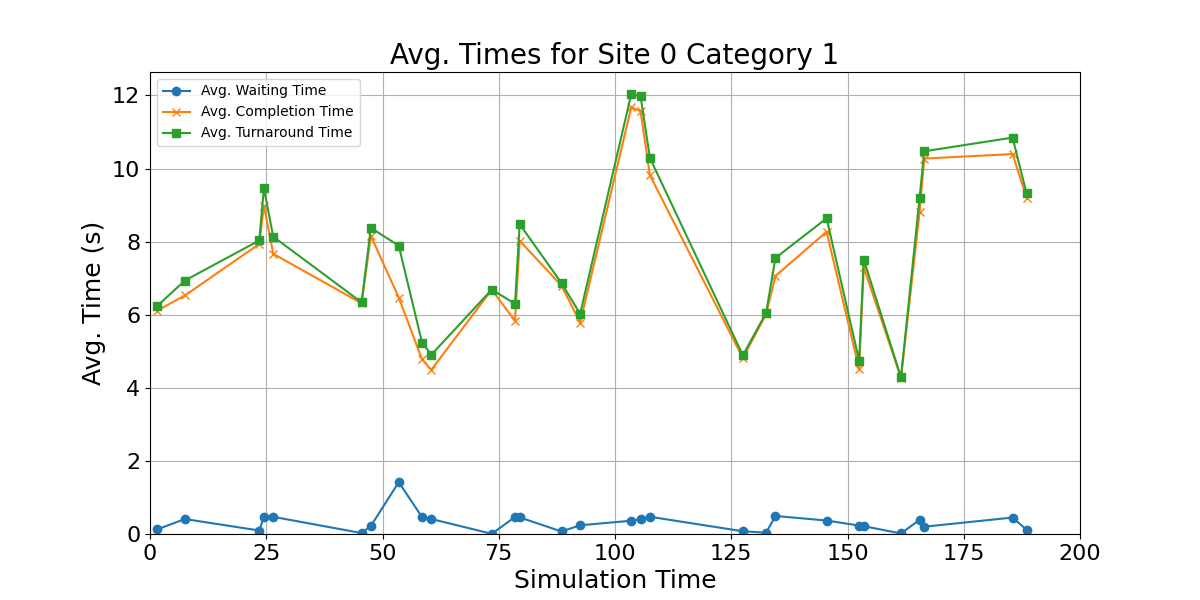

The data file committed next to this chart (first rows):
waiting_times, completion_times, turnaround_time, mid_points
0.1243, 6.11, 6.234, 1.5
0.4095, 6.527, 6.936, 7.5
0.09569, 7.937, 8.032, 23.5
0.4749, 8.987, 9.462, 24.5
0.47, 7.667, 8.137, 26.5
0.02583, 6.313, 6.339, 45.5
0.2202, 8.157, 8.377, 47.5
1.418, 6.47, 7.888, 53.5
0.4622, 4.777, 5.239, 58.5
0.4111, 4.493, 4.904, 60.5
0.005344, 6.683, 6.689, 73.5
0.4662, 5.833, 6.299, 78.5
0.4552, 8.023, 8.479, 79.5
0.06843, 6.797, 6.865, 88.5
0.2385, 5.785, 6.023, 92.5
0.3636, 11.68, 12.04, 103.5
0.4073, 11.57, 11.97, 105.5
0.4718, 9.82, 10.29, 107.5
0.07473, 4.813, 4.888, 127.5
0.03597, 6.017, 6.053, 132.5
0.4931, 7.06, 7.553, 134.5
0.3683, 8.27, 8.638, 145.5
0.2302, 4.517, 4.747, 152.5
0.214, 7.293, 7.507, 153.5
0.01459, 4.273, 4.288, 161.5
0.3879, 8.8, 9.188, 165.5
0.199, 10.27, 10.47, 166.5
0.4506, 10.4, 10.85, 185.5
0.1153, 9.207, 9.322, 188.5
